Run: headless pygame with SDL's dummy video driver; simulated clock (each Clock.tick advances the game by its frame time, no real sleeping); random seed 0; keys injected as events and as key.get_pressed() state; mouse plan: one left click at the window centre at the start of phase 2, then a move to the lower-right quarter at the start of phase 3.
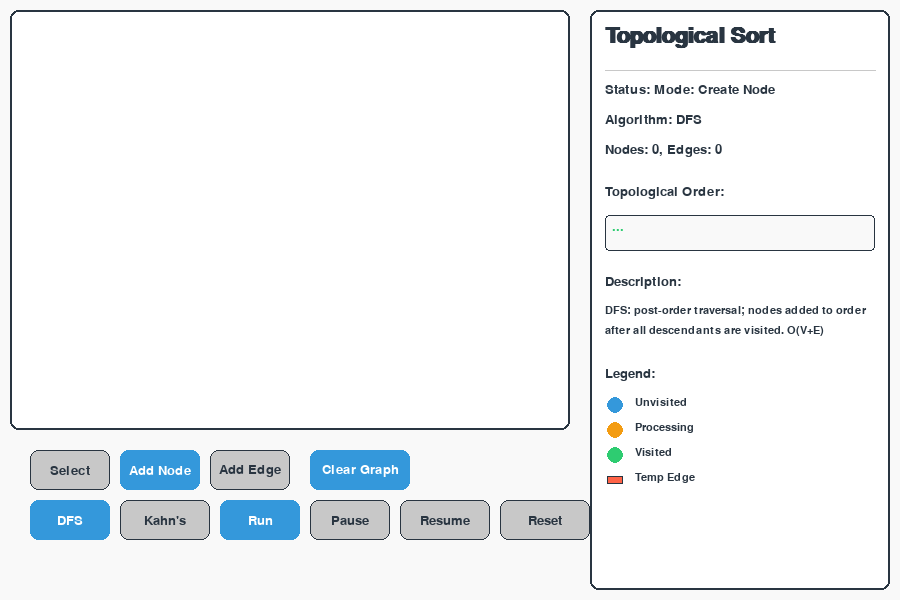
Frame 1 of 4 · flips 1–60 · no input
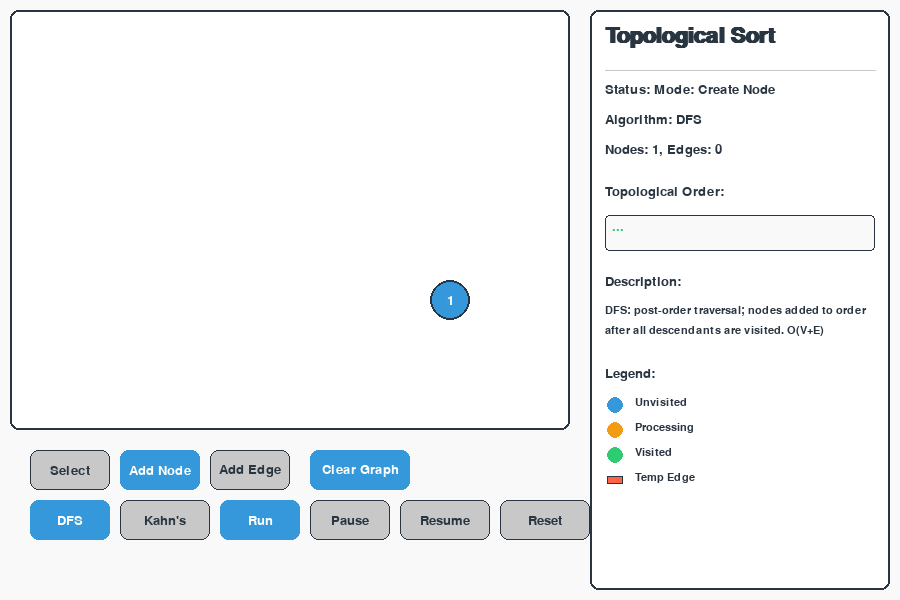
Frame 2 of 4 · flips 61–180 · clicked the window centre · tapped SPACE, RETURN · held RIGHT (→), D
Frame 3 of 4 · flips 181–300 · moved the mouse to the lower-right quarter · held DOWN (↓), S · screen unchanged from frame 2, image omitted
Frame 4 of 4 · flips 301–420 · held LEFT (←), A, UP (↑), W · screen unchanged from frame 3, image omitted

The pygame program that drew these frames:

import pygame
import sys
from collections import deque, defaultdict
import math
import time

# --- Colors / Constants ---
PRIMARY_DARK = (41, 53, 65)     
SECONDARY_ACCENT = (52, 152, 219) 
PROCESSING_COLOR = (243, 156, 18)
VISITED_COLOR = (46, 204, 113)  
BACKGROUND_COLOR = (249, 249, 249) 
GRAPH_BG = (255, 255, 255)      
TEXT_LIGHT = (255, 255, 255)    
TEXT_DARK = PRIMARY_DARK        
BUTTON_NORMAL = (200, 200, 200) 
BUTTON_HOVER = (170, 170, 170) 
BUTTON_ACTIVE = SECONDARY_ACCENT 
EDGE_TEMP = (255, 99, 71) # Tomato red for temp edge

NODE_RADIUS = 20
FPS = 60
BORDER_RADIUS = 8 

# Graph interaction boundaries (The drawing area)
GRAPH_AREA_RECT = pygame.Rect(10, 10, 560, 420)

class Button:
    def __init__(self, x, y, w, h, text, is_primary=False, is_toggle=False):
        self.rect = pygame.Rect(x, y, w, h)
        self.text = text
        self.is_primary = is_primary
        self.is_toggle = is_toggle
        self.is_active = False
        self.hovered = False

    def draw(self, surf, font):
        # Determine base color
        if self.is_toggle and self.is_active:
            color = BUTTON_ACTIVE
        elif self.is_primary:
            color = SECONDARY_ACCENT
        else:
            color = BUTTON_NORMAL

        # Apply hover effect
        if self.hovered and not self.is_active:
             # Darker hover for normal, lighter/brighter for primary
            if self.is_primary or (self.is_toggle and self.is_active):
                color = (70, 170, 235) # Slightly lighter blue
            else:
                color = BUTTON_HOVER

        # Draw main rectangle
        pygame.draw.rect(surf, color, self.rect, border_radius=BORDER_RADIUS)
        
        # Draw border only for non-primary/non-active toggle
        if not self.is_primary and not (self.is_toggle and self.is_active):
            pygame.draw.rect(surf, PRIMARY_DARK, self.rect, 1, border_radius=BORDER_RADIUS)

        # Determine text color
        if self.is_primary or (self.is_toggle and self.is_active):
            text_color = TEXT_LIGHT
        else:
            text_color = TEXT_DARK
            
        txt = font.render(self.text, True, text_color)
        surf.blit(txt, txt.get_rect(center=self.rect.center))

    def update_hover(self, pos):
        self.hovered = self.rect.collidepoint(pos)

    def clicked(self, pos):
        return self.rect.collidepoint(pos)

class GraphVisualizer:
    def __init__(self, nodes, edges):
        self.nodes = nodes      # dict: id -> (x,y)
        self.edges = edges      # list of (u,v)
        self.node_colors = {n: SECONDARY_ACCENT for n in nodes}
        self.is_running = False
        self.is_paused = False
        self.steps = []
        self.current_index = 0
        self.interval = 700      # ms between steps
        self.last_time = 0
        
        # FIX: Ensure next_node_id is 1 if nodes is empty.
        self.next_node_id = 1 + max(self.nodes.keys(), default=0)
        
        # For manual graph creation
        self.temp_edge_start = None # Node ID of the start of a temporary edge

    def find_node_at(self, pos):
        """Returns the node ID at the given (x,y) position or None."""
        x, y = pos
        for nid, (nx, ny) in self.nodes.items():
            if math.hypot(nx - x, ny - y) <= NODE_RADIUS:
                return nid
        return None
        
    def add_node(self, pos):
        """Adds a new node at pos and returns its ID."""
        if not GRAPH_AREA_RECT.collidepoint(pos):
            return
        new_id = self.next_node_id
        self.nodes[new_id] = pos
        self.node_colors[new_id] = SECONDARY_ACCENT
        self.next_node_id += 1
        return new_id
        
    def add_edge(self, u, v):
        """Adds a directed edge (u, v) if it doesn't already exist."""
        if u != v and (u, v) not in self.edges:
            self.edges.append((u, v))
            
    def clear_graph(self):
        """Resets nodes and edges."""
        self.nodes = {}
        self.edges = []
        self.node_colors = {}
        self.next_node_id = 1
        self.reset() # Also clear visualization state

    def draw(self, surf, font, mouse_pos=None):
        # graph background
        pygame.draw.rect(surf, GRAPH_BG, GRAPH_AREA_RECT, border_radius=BORDER_RADIUS)
        pygame.draw.rect(surf, PRIMARY_DARK, GRAPH_AREA_RECT, 2, border_radius=BORDER_RADIUS)

        # Draw temporary edge if one is being created
        if self.temp_edge_start is not None and mouse_pos is not None:
            x1, y1 = self.nodes[self.temp_edge_start]
            self.draw_edge(surf, self.temp_edge_start, None, start_pos=(x1,y1), end_pos=mouse_pos, color=EDGE_TEMP)

        # edges
        for u,v in self.edges:
            self.draw_edge(surf, u, v)
            
        # nodes
        for nid,(x,y) in self.nodes.items():
            # Highlight the starting node of a temporary edge
            is_temp_start = (self.temp_edge_start == nid)
            self.draw_node(surf, font, nid, x, y, is_temp_start)

    def draw_node(self, surf, font, nid, x, y, is_temp_start=False):
        c = self.node_colors.get(nid, SECONDARY_ACCENT)
        # Main circle fill
        pygame.draw.circle(surf, c, (x,y), NODE_RADIUS)
        
        # Outline: Thicker and different color for the edge start selection
        outline_color = PRIMARY_DARK
        outline_width = 2
        if is_temp_start:
            outline_color = EDGE_TEMP
            outline_width = 4
            
        pygame.draw.circle(surf, outline_color, (x,y), NODE_RADIUS, outline_width)
        
        # Text
        text_color = TEXT_LIGHT
        txt = font.render(str(nid), True, text_color)
        surf.blit(txt, txt.get_rect(center=(x,y)))

    def draw_edge(self, surf, u, v, start_pos=None, end_pos=None, color=PRIMARY_DARK):
        if start_pos and end_pos:
            x1, y1 = start_pos
            x2, y2 = end_pos
            # For temporary edges, don't adjust to circumference
            adj_start_end = False
        else:
            x1,y1 = self.nodes[u]
            x2,y2 = self.nodes[v]
            adj_start_end = True
            
        dx,dy = x2-x1, y2-y1
        dist = math.hypot(dx,dy) or 1
        
        if adj_start_end:
            # Adjust line start/end to node circumference
            x1_adj = x1 + (dx/dist)*NODE_RADIUS
            y1_adj = y1 + (dy/dist)*NODE_RADIUS
            x2_adj = x2 - (dx/dist)*NODE_RADIUS
            y2_adj = y2 - (dy/dist)*NODE_RADIUS
        else:
            x1_adj, y1_adj, x2_adj, y2_adj = x1, y1, x2, y2

        # Draw line
        pygame.draw.line(surf, color, (x1_adj,y1_adj),(x2_adj,y2_adj), 2)
        
        # Draw arrowhead
        angle = math.atan2(dy,dx)
        arrow = 8
        px = x2_adj - math.cos(angle)*arrow * 0.5 # Arrow base back a bit
        py = y2_adj - math.sin(angle)*arrow * 0.5
        p1 = (px + math.cos(angle+2.4)*arrow, py + math.sin(angle+2.4)*arrow)
        p2 = (x2_adj, y2_adj)
        p3 = (px + math.cos(angle-2.4)*arrow, py + math.sin(angle-2.4)*arrow)
        pygame.draw.polygon(surf, color, [p1,p2,p3])

    def set_steps(self, steps, interval_ms=700):
        self.steps = steps
        self.current_index = 0
        self.interval = interval_ms
        self.last_time = pygame.time.get_ticks()
        self.is_running = True
        self.is_paused = False
        # reset visual colors for any nodes not already visited
        for n in self.node_colors:
            self.node_colors[n] = SECONDARY_ACCENT

    def update(self):
        if not self.is_running or self.is_paused:
            self.last_time = pygame.time.get_ticks()
            return

        now = pygame.time.get_ticks()
        if now - self.last_time >= self.interval:
            if self.current_index < len(self.steps):
                node, state = self.steps[self.current_index]
                # Apply state
                self.node_colors[node] = state
                self.current_index += 1
            else:
                self.is_running = False
            self.last_time = now

    def reset(self):
        self.is_running = False
        self.is_paused = False
        self.steps = []
        self.current_index = 0
        self.temp_edge_start = None
        for n in self.node_colors:
            self.node_colors[n] = SECONDARY_ACCENT

# Topological algorithms 
def topological_sort_dfs(graph, nodes):
    visited = set()
    steps = []
    # FIX: Ensure we are iterating over a stable list of nodes
    sorted_nodes = sorted(list(nodes)) 
    
    def dfs(u):
        visited.add(u)
        steps.append((u, PROCESSING_COLOR))
        for v in graph.get(u, []):
            if v not in visited:
                dfs(v)
        steps.append((u, VISITED_COLOR))
        
    for u in sorted_nodes:
        if u not in visited:
            dfs(u)
    return steps

def topological_sort_kahn(graph, nodes, edges):
    # This requires reconstructing adj list and in-degree from edges
    in_deg = {n:0 for n in nodes}
    adj = defaultdict(list)
    for u,v in edges:
        adj[u].append(v)
        in_deg[v] += 1
        
    # Start with nodes that have zero in-degree, sorted for consistency
    q = deque(sorted([n for n in nodes if in_deg[n]==0]))
    
    steps = []
    result = []
    
    while q:
        u = q.popleft()
        steps.append((u, PROCESSING_COLOR))
        result.append(u)
        for v in adj[u]:
            in_deg[v] -= 1
            if in_deg[v]==0:
                q.append(v)
        steps.append((u, VISITED_COLOR))
        
    if len(result) != len(nodes):
        return None # Cycle detected
    return steps

class TopologicalSortApp:
    # --- Mode Constants ---
    MODE_SELECT = "SELECT"
    MODE_NODE = "CREATE_NODE"
    MODE_EDGE = "CREATE_EDGE"
    MODE_RUNNING = "RUNNING"
    
    def __init__(self):
        pygame.init()
        # laptop-friendly window
        self.width, self.height = 900, 600
        self.screen = pygame.display.set_mode((self.width, self.height))
        pygame.display.set_caption("Topological Sort Visualizer")
        self.clock = pygame.time.Clock()

        # fonts
        self.font_title = pygame.font.SysFont('Arial', 32, bold=True)
        self.font_medium = pygame.font.SysFont('Arial', 20)
        self.font_small = pygame.font.SysFont('Arial', 16)

        # Initial graph (starting empty)
        self.nodes = {}
        self.edges = []
        
        self.visualizer = GraphVisualizer(self.nodes, self.edges)
        self.current_algo = "DFS"
        self.topo_result = []
        
        self.mode = self.MODE_NODE # Start in Node Creation Mode for easy setup
        
        # --- Buttons Positions ---
        bx1, by = 30, 450
        
        # Tool Toggles (Manual Creation)
        self.buttons = {
            "select_mode": Button(bx1, by, 80, 40, "Select", is_toggle=True),
            "create_node": Button(bx1 + 90, by, 80, 40, "Add Node", is_toggle=True),
            "create_edge": Button(bx1 + 180, by, 80, 40, "Add Edge", is_toggle=True),
        }
        self.buttons["create_node"].is_active = True
        
        # Graph Controls
        bx2 = bx1 + 280
        self.buttons.update({
             "clear_graph": Button(bx2, by, 100, 40, "Clear Graph", is_primary=True),
        })

        # Algorithm Toggles
        by_c = by + 50
        self.buttons.update({
            "dfs": Button(bx1, by_c, 80, 40, "DFS", is_toggle=True),
            "kahn": Button(bx1 + 90, by_c, 90, 40, "Kahn's", is_toggle=True),
        })
        self.buttons["dfs"].is_active = True
        
        # Simulation Controls
        bx3 = bx1 + 190
        self.buttons.update({
            "run": Button(bx3, by_c, 80, 40, "Run", is_primary=True),
            "pause": Button(bx3 + 90, by_c, 80, 40, "Pause"),
            "resume": Button(bx3 + 180, by_c, 90, 40, "Resume"),
            "reset": Button(bx3 + 280, by_c, 90, 40, "Reset"),
        })

    def get_adj_list(self):
        """Converts current edges list to an adjacency list for the algorithms."""
        adj = defaultdict(list)
        for u, v in self.edges:
            adj[u].append(v)
        return adj
        
    def run_algorithm(self):
        # Prevent running if already simulating or graph is empty
        if self.visualizer.is_running and not self.visualizer.is_paused:
            return
            
        if not self.visualizer.nodes:
            print("Cannot run simulation: Graph is empty.")
            return
            
        self.visualizer.reset()
        self.topo_result = []
        
        # Construct the graph based on user input
        graph_adj = self.get_adj_list()
        nodes_keys = self.visualizer.nodes.keys()
        
        if self.current_algo == "DFS":
            steps = topological_sort_dfs(graph_adj, nodes_keys)
        else:
            steps = topological_sort_kahn(graph_adj, nodes_keys, self.edges)
            if steps is None:
                # Cycle detected
                steps = [] 
        
        self.visualizer.set_steps(steps, interval_ms=700)
        self.mode = self.MODE_RUNNING # Lock out construction tools
        self.update_mode_buttons()

    def set_mode(self, new_mode):
        """Changes the current application mode."""
        if self.visualizer.is_running:
            return # Cannot change mode while running simulation
            
        self.mode = new_mode
        self.visualizer.temp_edge_start = None # Clear any temp edge on mode change
        self.update_mode_buttons()
        
    def update_mode_buttons(self):
        """Sets the active state for the mode buttons based on self.mode."""
        self.buttons["select_mode"].is_active = (self.mode == self.MODE_SELECT)
        self.buttons["create_node"].is_active = (self.mode == self.MODE_NODE)
        self.buttons["create_edge"].is_active = (self.mode == self.MODE_EDGE)

    def handle_graph_area_click(self, pos):
        """Handles mouse clicks inside the main graph drawing area."""
        
        clicked_node_id = self.visualizer.find_node_at(pos)

        if self.mode == self.MODE_NODE:
            # 1. Node Creation Mode: Just create a new node at click location
            if clicked_node_id is None:
                self.visualizer.add_node(pos)

        elif self.mode == self.MODE_EDGE:
            # 2. Edge Creation Mode
            if clicked_node_id is not None:
                if self.visualizer.temp_edge_start is None:
                    # Start of edge
                    self.visualizer.temp_edge_start = clicked_node_id
                else:
                    # End of edge
                    u = self.visualizer.temp_edge_start
                    v = clicked_node_id
                    self.visualizer.add_edge(u, v)
                    self.visualizer.temp_edge_start = None # Reset for next edge
            else:
                # Clicked outside a node, cancel temp edge creation
                self.visualizer.temp_edge_start = None
                
        elif self.mode == self.MODE_SELECT:
            # 3. Selection Mode: Allows for node interaction/movement if implemented
            pass 

    def handle_events(self):
        mouse_pos = pygame.mouse.get_pos()
        for ev in pygame.event.get():
            if ev.type == pygame.QUIT:
                pygame.quit(); sys.exit()
                
            elif ev.type == pygame.MOUSEMOTION:
                for b in self.buttons.values():
                    b.update_hover(mouse_pos)
            
            elif ev.type == pygame.MOUSEBUTTONDOWN and ev.button==1:
                pos = ev.pos
                
                # Check if click is in the graph area
                if GRAPH_AREA_RECT.collidepoint(pos) and not self.visualizer.is_running:
                    self.handle_graph_area_click(pos)
                    continue

                # Handle button clicks
                
                # --- Tool Toggles ---
                if self.buttons["select_mode"].clicked(pos):
                    self.set_mode(self.MODE_SELECT)
                elif self.buttons["create_node"].clicked(pos):
                    self.set_mode(self.MODE_NODE)
                elif self.buttons["create_edge"].clicked(pos):
                    self.set_mode(self.MODE_EDGE)
                
                # --- Graph Controls ---
                elif self.buttons["clear_graph"].clicked(pos):
                    self.visualizer.clear_graph()
                    self.topo_result = []
                    self.set_mode(self.MODE_NODE) # Revert to Node creation mode

                # --- Algorithm Toggles ---
                elif self.buttons["dfs"].clicked(pos):
                    self.current_algo = "DFS"
                    self.buttons["dfs"].is_active = True
                    self.buttons["kahn"].is_active = False
                    self.visualizer.reset()
                    self.topo_result = []
                elif self.buttons["kahn"].clicked(pos):
                    self.current_algo = "Kahn's"
                    self.buttons["kahn"].is_active = True
                    self.buttons["dfs"].is_active = False
                    self.visualizer.reset()
                    self.topo_result = []
                    
                # --- Simulation Controls ---
                elif self.buttons["run"].clicked(pos):
                    self.run_algorithm()
                elif self.buttons["pause"].clicked(pos):
                    self.visualizer.is_paused = True
                elif self.buttons["resume"].clicked(pos):
                    if self.visualizer.steps:
                        self.visualizer.is_paused = False
                        self.visualizer.last_time = pygame.time.get_ticks()
                elif self.buttons["reset"].clicked(pos):
                    self.visualizer.reset()
                    self.topo_result = []
                    self.set_mode(self.MODE_NODE) # Revert to Node creation mode

    def update_result_list(self):
        # Only update the result if a simulation has run
        if not self.visualizer.steps and not self.visualizer.is_running and len(self.topo_result) == 0:
            return
            
        res = []
        for i in range(self.visualizer.current_index):
            node, state = self.visualizer.steps[i]
            if state == VISITED_COLOR and node not in res:
                res.append(node)
        self.topo_result = res

    def draw_info_panel(self):
        # right panel area (rx=590, rw=300)
        rx = 590; ry = 10; rw = self.width - rx - 10; rh = self.height - 20
        pygame.draw.rect(self.screen, GRAPH_BG, (rx,ry,rw,rh), border_radius=BORDER_RADIUS)
        pygame.draw.rect(self.screen, PRIMARY_DARK, (rx,ry,rw,rh), 2, border_radius=BORDER_RADIUS)

        # --- Section 1: Title and Status ---
        ty = ry + 15
        t = self.font_title.render("Topological Sort", True, PRIMARY_DARK)
        self.screen.blit(t, (rx+15, ty))
        
        pygame.draw.line(self.screen, BUTTON_NORMAL, (rx+15, ty+45), (rx+rw-15, ty+45), 1)
        
        # Status
        status_text = "Ready"
        status_color = SECONDARY_ACCENT
        if self.visualizer.is_running and not self.visualizer.is_paused:
            status_text = "Running..."
            status_color = PROCESSING_COLOR
        elif self.visualizer.is_paused:
            status_text = "Paused"
            status_color = PROCESSING_COLOR
        elif self.mode != self.MODE_SELECT and self.mode != self.MODE_RUNNING:
            status_text = f"Mode: {self.mode.replace('_', ' ').title()}"
            status_color = PRIMARY_DARK

        status_s = self.font_medium.render(f"Status: {status_text}", True, status_color)
        self.screen.blit(status_s, (rx+15, ty+58))
        
        algo = self.font_medium.render(f"Algorithm: {self.current_algo}", True, PRIMARY_DARK)
        self.screen.blit(algo, (rx+15, ty+88))

        # Current step (more concise)
        if self.visualizer.steps:
            progress_percent = int((self.visualizer.current_index / len(self.visualizer.steps)) * 100)
            step_txt = self.font_medium.render(f"Progress: {self.visualizer.current_index}/{len(self.visualizer.steps)} steps ({progress_percent}%)", True, PRIMARY_DARK)
            self.screen.blit(step_txt, (rx+15, ty+118))
        else:
            step_txt = self.font_medium.render(f"Nodes: {len(self.visualizer.nodes)}, Edges: {len(self.visualizer.edges)}", True, PRIMARY_DARK)
            self.screen.blit(step_txt, (rx+15, ty+118))
        
        
        # --- Section 2: Result List ---
        ry_res = ty + 160
        result_txt = self.font_medium.render("Topological Order:", True, PRIMARY_DARK)
        self.screen.blit(result_txt, (rx+15, ry_res))
        
        # Display Result
        self.update_result_list()
        res_s = " \u2192 ".join(map(str,self.topo_result)) if self.topo_result else "..."
        
        # Check for cycle detection
        is_cycle_detected = False
        if self.current_algo == "Kahn's" and self.visualizer.is_running == False and len(self.topo_result) < len(self.visualizer.nodes):
             if len(self.visualizer.nodes) > 0: # Only report if there are nodes
                res_s = "Cycle Detected! \u274C"
                res_render = self.font_medium.render(res_s, True, PROCESSING_COLOR) # Use the warning color
                is_cycle_detected = True
        
        if not is_cycle_detected:
            res_render = self.font_medium.render(res_s, True, VISITED_COLOR)
        
        # Result Box with border/background
        res_rect = pygame.Rect(rx+15, ry_res+30, rw-30, 36)
        pygame.draw.rect(self.screen, BACKGROUND_COLOR, res_rect, border_radius=4)
        pygame.draw.rect(self.screen, PRIMARY_DARK, res_rect, 1, border_radius=4)
        self.screen.blit(res_render, (rx+22, ry_res+35))

        
        # --- Section 3: Algorithm Description ---
        ry_desc = ry_res + 90
        self.screen.blit(self.font_medium.render("Description:", True, PRIMARY_DARK), (rx+15, ry_desc))
        
        desc = ("DFS: post-order traversal; nodes added to order after all descendants are visited. O(V+E)"
                if self.current_algo == "DFS"
                else "Kahn: Iteratively selects nodes with zero in-degree until all nodes are placed. Detects cycles. O(V+E)")
        
        # wrap description
        words = desc.split(' ')
        line = ""
        y = ry_desc + 30
        for w in words:
            test = (line + " " + w).strip()
            if self.font_small.size(test)[0] > rw-30:
                self.screen.blit(self.font_small.render(line, True, PRIMARY_DARK), (rx+15, y))
                y += 20 
                line = w
            else:
                line = test
        if line:
            self.screen.blit(self.font_small.render(line, True, PRIMARY_DARK), (rx+15, y))
            y += 22
            
        # --- Section 4: Legend ---
        ry_legend = y + 20
        self.screen.blit(self.font_medium.render("Legend:", True, PRIMARY_DARK), (rx+15, ry_legend))
        
        # Draw legend items
        legend_items = [
            ("Unvisited", SECONDARY_ACCENT),
            ("Processing", PROCESSING_COLOR),
            ("Visited", VISITED_COLOR),
            ("Temp Edge", EDGE_TEMP)
        ]
        
        ly = ry_legend + 30
        
        for i, (text, color) in enumerate(legend_items):
            lx = rx + 15 
            
            # Draw circle/square for color reference
            if text == "Temp Edge":
                 pygame.draw.rect(self.screen, color, (lx+2, ly+4, 16, 8)) # Use a rectangle for edge
                 pygame.draw.rect(self.screen, PRIMARY_DARK, (lx+2, ly+4, 16, 8), 1)
            else:
                pygame.draw.circle(self.screen, color, (lx+10, ly+8), 8)
                
            self.screen.blit(self.font_small.render(text, True, PRIMARY_DARK), (lx+30, ly))
            ly += 25


    def draw(self):
        self.screen.fill(BACKGROUND_COLOR)
        mouse_pos = pygame.mouse.get_pos()
        # left graph area (handled by visualizer)
        self.visualizer.draw(self.screen, self.font_medium, mouse_pos)

        # draw info panel (right)
        self.draw_info_panel()
        
        # draw buttons
        for b in self.buttons.values():
            b.draw(self.screen, self.font_medium)

        pygame.display.flip()

    def run(self):
        while True:
            self.handle_events()
            self.visualizer.update()
            self.draw()
            self.clock.tick(FPS)

if __name__ == "__main__":
    app = TopologicalSortApp()
    app.run()
